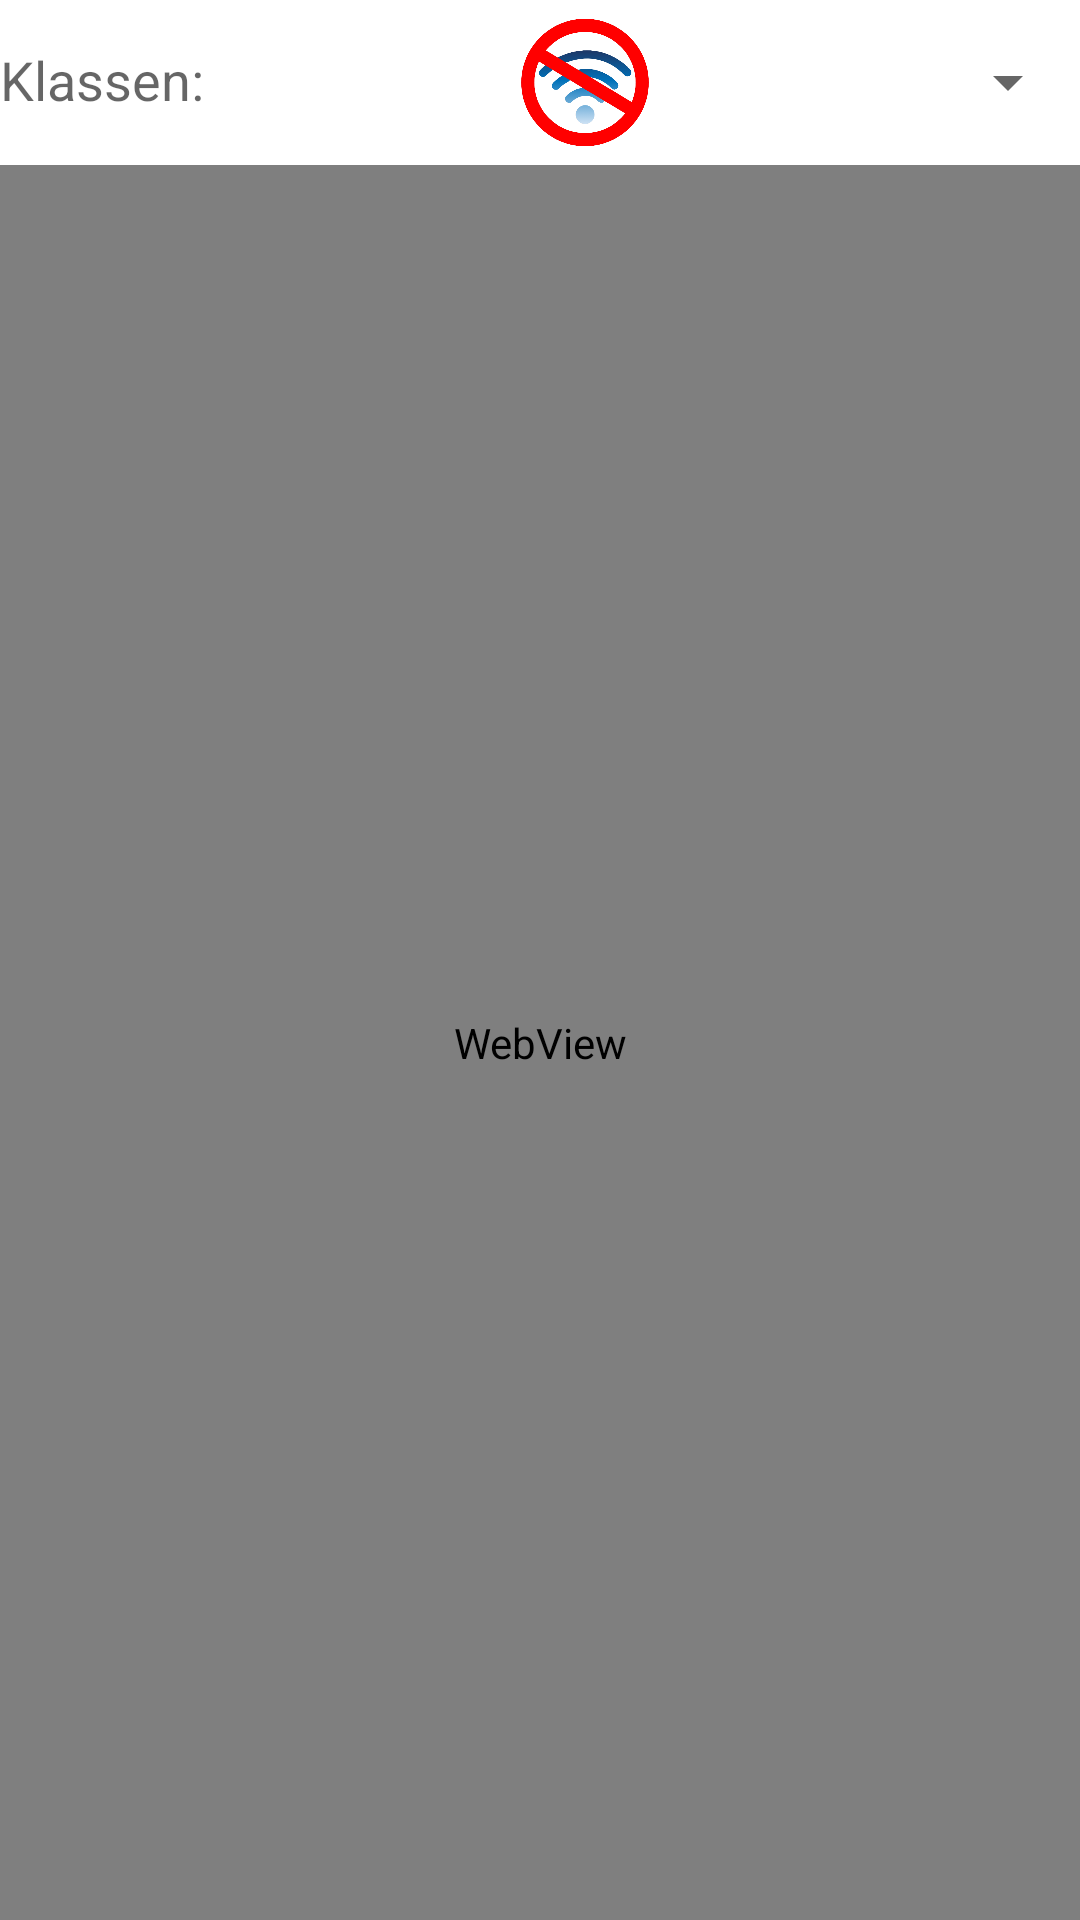

Here is an Android app screen rendered from its layout file. Give the layout XML and the strings, colors and styles it references.
<!-- AndroidManifest.xml: application theme Theme.MyApplication -->
<!-- res/layout/content_main.xml -->
<?xml version="1.0" encoding="utf-8"?>
<androidx.constraintlayout.widget.ConstraintLayout xmlns:android="http://schemas.android.com/apk/res/android"
    xmlns:app="http://schemas.android.com/apk/res-auto"
    android:layout_width="match_parent"
    android:layout_height="match_parent"
    app:layout_behavior="@string/appbar_scrolling_view_behavior">

    <LinearLayout
        android:layout_width="match_parent"
        android:layout_height="match_parent"
        android:orientation="vertical">

        <TableRow
            android:layout_width="match_parent"
            android:layout_height="55dp">

            <TextView
                android:id="@+id/textView"
                android:layout_width="96dp"
                android:layout_height="wrap_content"
                android:text="Klassen:"
                android:textAppearance="@style/TextAppearance.AppCompat.Medium" />

            <ImageView
                android:id="@+id/wifiOffline"
                android:layout_width="198dp"
                android:layout_height="wrap_content"
                android:scaleX="0.85"
                android:scaleY="0.85"
                android:visibility="visible"
                app:srcCompat="@drawable/wifi_offline" />

            <Spinner
                android:id="@+id/klassenSpinner"
                android:layout_width="match_parent"
                android:layout_height="match_parent"
                android:entries="@array/klassen" />

        </TableRow>

        <TableRow
            android:layout_width="match_parent"
            android:layout_height="match_parent" >

            <WebView
                android:id="@+id/webView"
                android:layout_width="match_parent"
                android:layout_height="match_parent" />
        </TableRow>

    </LinearLayout>
</androidx.constraintlayout.widget.ConstraintLayout>
<!-- resources referenced by this layout -->
<resources>
  <string-array name="klassen">
          <item>12</item>
          <item>11</item>
          <item>10A</item>
          <item>10B</item>
          <item>10C</item>
          <item>9A</item>
          <item>9B</item>
          <item>9C</item>
          <item>8A</item>
          <item>8B</item>
          <item>8C</item>
          <item>7A</item>
          <item>7B</item>
          <item>7C</item>
          <item>7D</item>
      </string-array>
  <!-- drawable wifi_offline: png bitmap (drawable-xxhdpi, 46933 bytes) -->
  <style name="Theme.MyApplication" parent="Theme.MaterialComponents.DayNight.DarkActionBar">
          
          <item name="colorPrimary">@color/purple_500</item>
          <item name="colorPrimaryVariant">@color/purple_700</item>
          <item name="colorOnPrimary">@color/white</item>
          
          <item name="colorSecondary">@color/teal_200</item>
          <item name="colorSecondaryVariant">@color/teal_700</item>
          <item name="colorOnSecondary">@color/black</item>
          
          <item name="android:statusBarColor" tools:targetApi="l">?attr/colorPrimaryVariant</item>
         
          
      </style>
  <!-- not gathered from this repository: default colours our renderer supplied (Android Studio template values) -->
  <color name="purple_500">#FF6200EE</color>
  <color name="purple_700">#FF3700B3</color>
  <color name="teal_200">#FF03DAC5</color>
  <color name="teal_700">#FF018786</color>
  <color name="black">#FF000000</color>
  <color name="white">#FFFFFFFF</color>
</resources>
